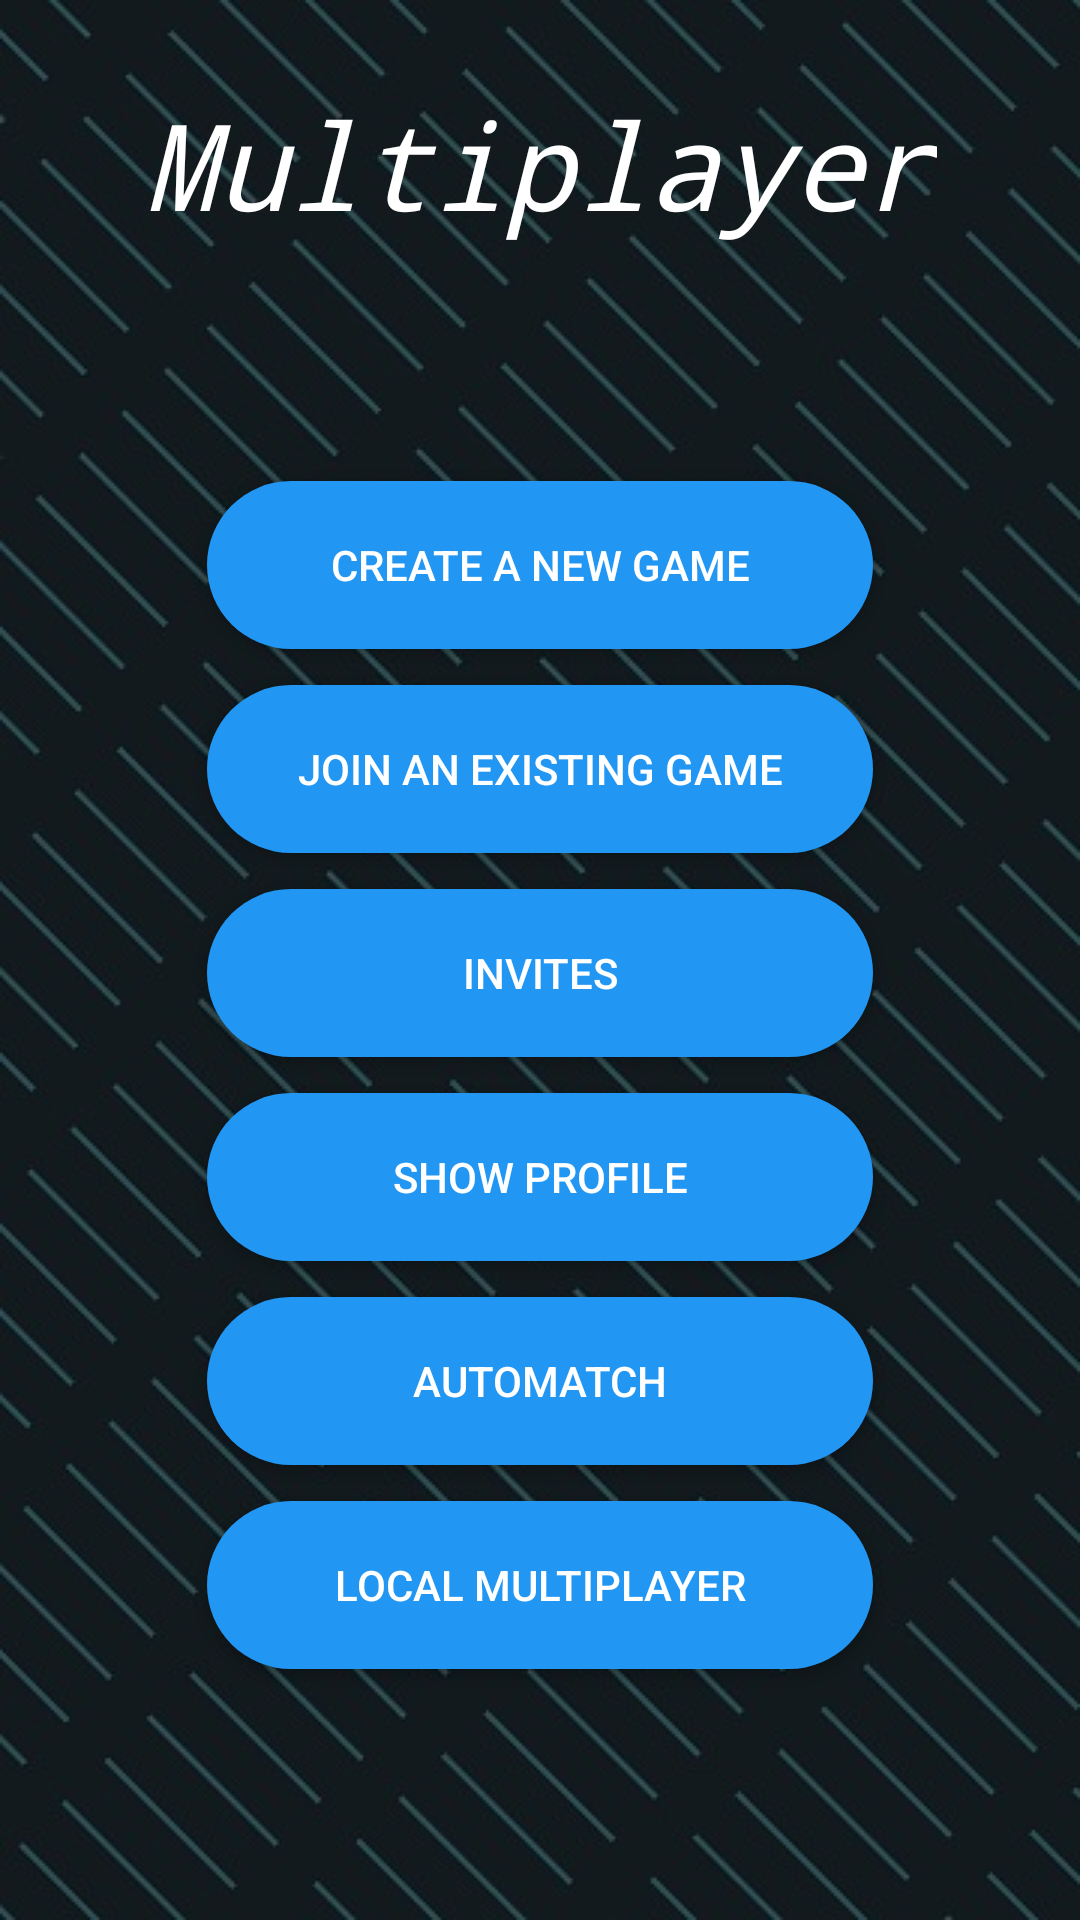

Produce the Android XML layout that renders to this screen, including the resource entries it uses.
<!-- AndroidManifest.xml: application theme AppTheme -->
<!-- res/layout/activity_multiplayer_menu.xml -->
<?xml version="1.0" encoding="utf-8"?>

<android.support.constraint.ConstraintLayout xmlns:android="http://schemas.android.com/apk/res/android"
    xmlns:app="http://schemas.android.com/apk/res-auto"
    xmlns:tools="http://schemas.android.com/tools"
    android:layout_width="match_parent"
    android:background = "@drawable/dashes"
    android:layout_height="match_parent"
    tools:context=".MainActivity"
    android:gravity="center"
    tools:layout_editor_absoluteY="81dp">

    

    <TextView
        android:id="@+id/usernameText1"
        android:layout_width="wrap_content"
        android:layout_height="wrap_content"
        android:layout_marginEnd="8dp"
        android:layout_marginLeft="8dp"
        android:layout_marginRight="8dp"
        android:layout_marginStart="8dp"
        android:layout_marginTop="15dp"
        android:textAllCaps="false"
        android:textColor="@android:color/background_light"
        android:textStyle="bold"
        app:layout_constraintEnd_toEndOf="parent"
        app:layout_constraintStart_toStartOf="parent"
        app:layout_constraintTop_toBottomOf="@+id/multiplayer2" />

    <TextView
        android:id="@+id/multiplayer2"
        android:layout_width="wrap_content"
        android:layout_height="wrap_content"
        android:layout_marginTop="28dp"
        android:text="@string/mp"
        android:textAllCaps="false"
        android:textAppearance="@style/TextAppearance.AppCompat.Title"
        android:textColor="@android:color/background_light"
        android:textSize="40sp"
        android:textStyle="italic"
        android:visibility="visible"
        app:fontFamily="monospace"
        app:layout_constraintEnd_toEndOf="parent"
        app:layout_constraintStart_toStartOf="parent"
        app:layout_constraintTop_toTopOf="parent" />

    <Button
        android:id="@+id/tutorial"
        style="@style/Widget.AppCompat.Button.Colored"
        android:layout_width="222dp"
        android:layout_height="56dp"
        android:layout_marginEnd="8dp"
        android:layout_marginLeft="8dp"
        android:layout_marginRight="8dp"
        android:layout_marginStart="8dp"
        android:layout_marginTop="45dp"
        android:background="@drawable/roundedbutton2"
        android:text="@string/createGame"
        android:textColor="@android:color/background_light"
        android:visibility="visible"
        app:layout_constraintEnd_toEndOf="parent"
        app:layout_constraintStart_toStartOf="parent"
        app:layout_constraintTop_toBottomOf="@+id/usernameText1"
        tools:context=".MainActivity" />

    <Button
        android:id="@+id/singleplayer"
        style="@style/Widget.AppCompat.Button.Colored"
        android:layout_width="222dp"
        android:layout_height="56dp"
        android:layout_marginEnd="8dp"
        android:layout_marginLeft="8dp"
        android:layout_marginRight="8dp"
        android:layout_marginStart="8dp"
        android:layout_marginTop="12dp"
        android:background="@drawable/roundedbutton2"
        android:text="@string/joinGame"
        android:textColor="@android:color/background_light"
        app:layout_constraintEnd_toEndOf="parent"
        app:layout_constraintStart_toStartOf="parent"
        app:layout_constraintTop_toBottomOf="@+id/tutorial"
        tools:context=".MainActivity" />

    <Button
        android:id="@+id/multiplayer"
        style="@style/Widget.AppCompat.Button.Colored"
        android:layout_width="222dp"
        android:layout_height="56dp"
        android:layout_marginEnd="8dp"
        android:layout_marginLeft="8dp"
        android:layout_marginRight="8dp"
        android:layout_marginStart="8dp"
        android:layout_marginTop="12dp"
        android:background="@drawable/roundedbutton2"
        android:text="Invites"
        android:textColor="@android:color/background_light"

        app:layout_constraintEnd_toEndOf="parent"
        app:layout_constraintStart_toStartOf="parent"
        app:layout_constraintTop_toBottomOf="@+id/singleplayer"
        tools:context=".MainActivity" />

    <Button
        android:id="@+id/showProfile"
        style="@style/Widget.AppCompat.Button.Colored"
        android:layout_width="222dp"
        android:layout_height="56dp"
        android:layout_marginEnd="8dp"
        android:layout_marginLeft="8dp"
        android:layout_marginRight="8dp"

        android:layout_marginStart="8dp"
        android:layout_marginTop="12dp"

        android:background="@drawable/roundedbutton2"
        android:text="@string/showProfile"
        android:textColor="@android:color/background_light"
        app:layout_constraintEnd_toEndOf="parent"
        app:layout_constraintStart_toStartOf="parent"
        app:layout_constraintTop_toBottomOf="@+id/multiplayer"
        tools:context=".MainActivity" />

    <Button
        android:id="@+id/automatchButton"
        style="@style/Widget.AppCompat.Button.Colored"
        android:layout_width="222dp"
        android:layout_height="56dp"
        android:layout_marginEnd="8dp"
        android:layout_marginLeft="8dp"
        android:layout_marginRight="8dp"

        android:layout_marginStart="8dp"

        android:layout_marginTop="12dp"
        android:background="@drawable/roundedbutton2"
        android:text="Automatch"
        android:textColor="@android:color/background_light"
        app:layout_constraintEnd_toEndOf="parent"
        app:layout_constraintStart_toStartOf="parent"
        app:layout_constraintTop_toBottomOf="@+id/showProfile"
        tools:context=".MainActivity" />

    <Button
        android:id="@+id/localMultiplayer"
        style="@style/Widget.AppCompat.Button.Colored"
        android:layout_width="222dp"
        android:layout_height="56dp"
        android:layout_marginEnd="8dp"
        android:layout_marginLeft="8dp"
        android:layout_marginRight="8dp"

        android:layout_marginStart="8dp"

        android:layout_marginTop="12dp"
        android:background="@drawable/roundedbutton2"
        android:text="Local Multiplayer"
        android:textColor="@android:color/background_light"
        app:layout_constraintEnd_toEndOf="parent"
        app:layout_constraintStart_toStartOf="parent"
        app:layout_constraintTop_toBottomOf="@+id/automatchButton"
        tools:context=".MainActivity" />


</android.support.constraint.ConstraintLayout>
<!-- resources referenced by this layout -->
<resources>
  <!-- drawable dashes: jpg bitmap (drawable, 72064 bytes) -->
  <!-- drawable roundedbutton2 (drawable) -->
  <?xml version="1.0" encoding="utf-8"?>
  
  <shape xmlns:android="http://schemas.android.com/apk/res/android"
      android:shape="rectangle">
      <solid android:color="#2196f3" />
      <corners android:bottomRightRadius="30dp"
          android:bottomLeftRadius="30dp"
          android:topRightRadius="30dp"
          android:topLeftRadius="30dp"/>
  </shape>
  <string name="createGame">Create a new Game</string>
  <string name="joinGame">Join an existing Game</string>
  <string name="mp">Multiplayer</string>
  <string name="showProfile">Show Profile</string>
  <style name="AppTheme" parent="Theme.AppCompat.Light.NoActionBar">
          
          <item name="colorPrimary">@color/colorPrimary</item>
          <item name="colorPrimaryDark">@color/colorPrimaryDark</item>
          <item name="colorAccent">@color/colorAccent</item>
      </style>
  <color name="colorPrimary">#000000</color>
  <color name="colorPrimaryDark">#000</color>
  <color name="colorAccent">#2196f3</color>
</resources>
